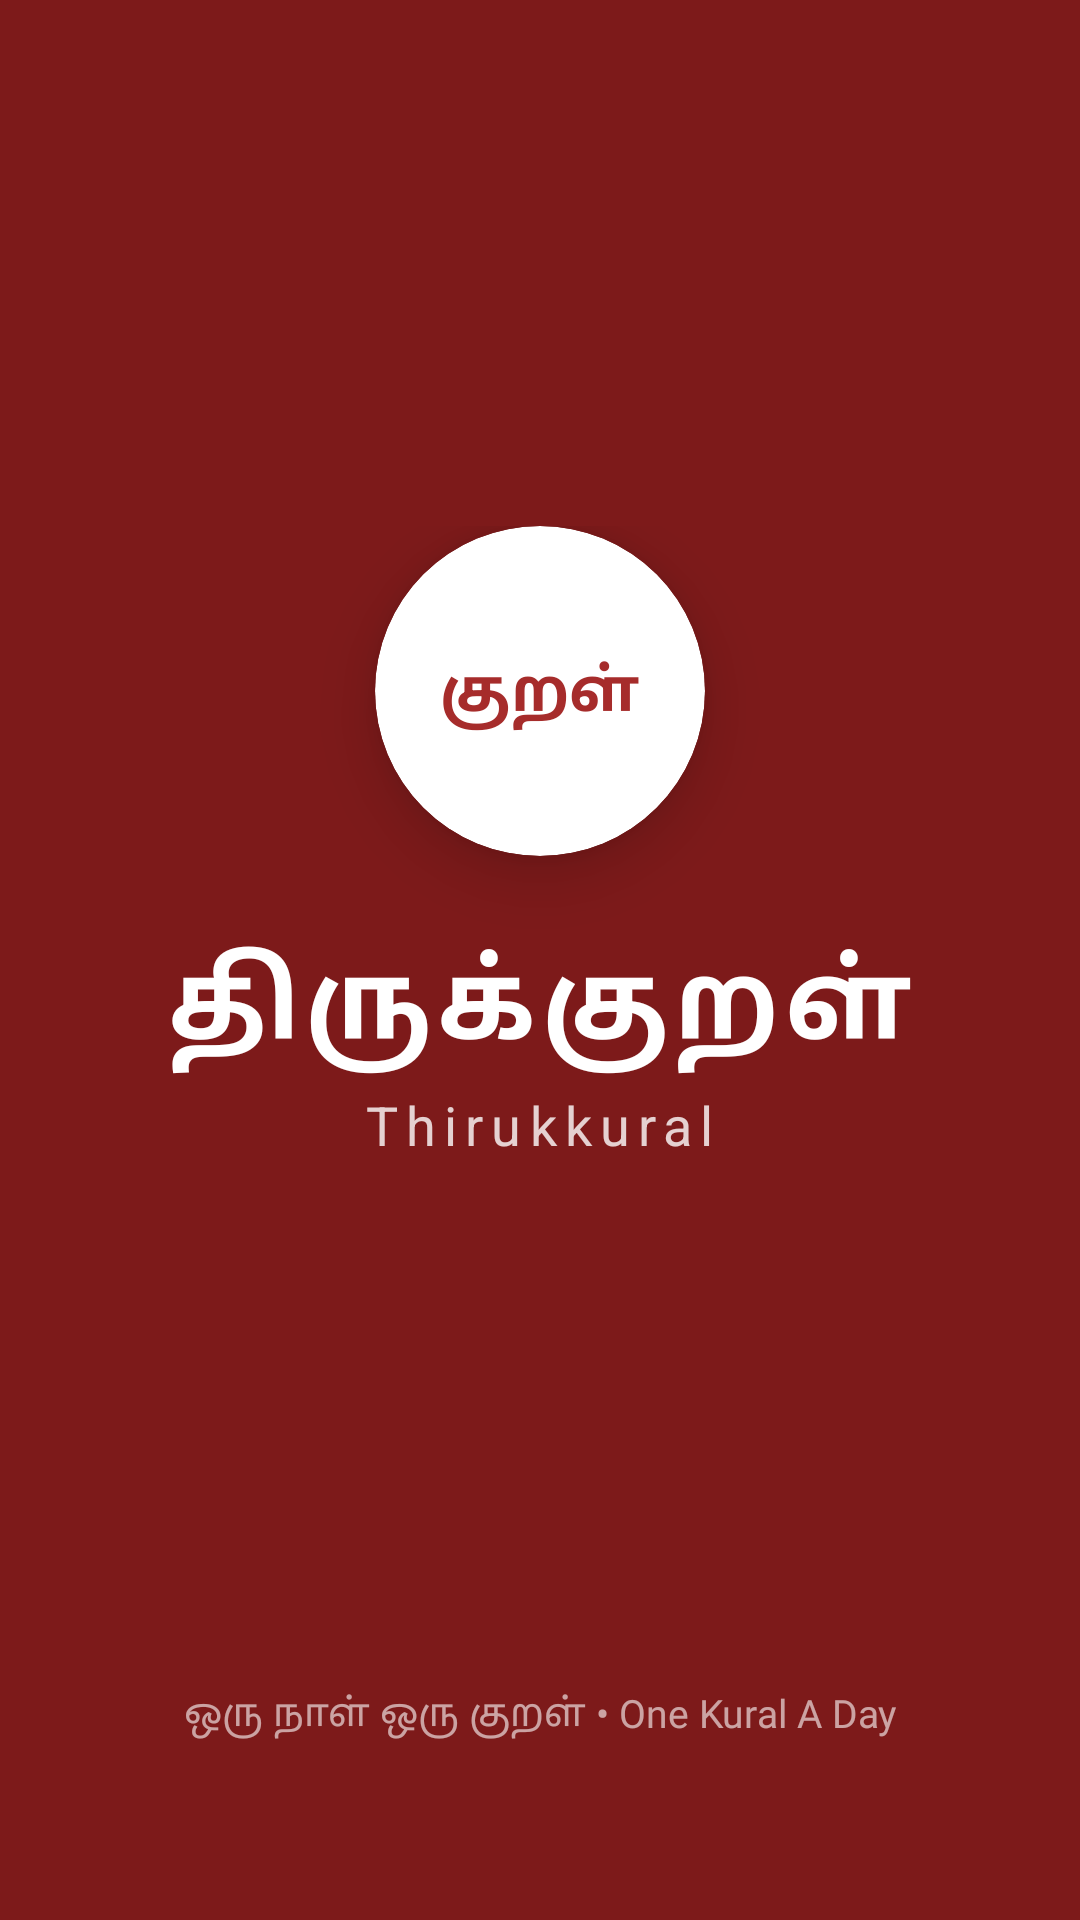

Here is an Android app screen rendered from its layout file. Give the layout XML and the strings, colors and styles it references.
<!-- AndroidManifest.xml: activity theme Theme.Thirukkural.Splash -->
<!-- res/layout/activity_splash.xml -->
<?xml version="1.0" encoding="utf-8"?>
<androidx.constraintlayout.widget.ConstraintLayout
    xmlns:android="http://schemas.android.com/apk/res/android"
    xmlns:app="http://schemas.android.com/apk/res-auto"
    android:layout_width="match_parent"
    android:layout_height="match_parent"
    android:background="@color/splash_bg">

    
    <View
        android:id="@+id/top_arc"
        android:layout_width="300dp"
        android:layout_height="300dp"
        android:background="@drawable/splash_circle"
        android:alpha="0.08"
        app:layout_constraintTop_toTopOf="parent"
        app:layout_constraintEnd_toEndOf="parent"
        android:layout_marginTop="-80dp"
        android:layout_marginEnd="-80dp" />

    
    <View
        android:id="@+id/bottom_arc"
        android:layout_width="220dp"
        android:layout_height="220dp"
        android:background="@drawable/splash_circle"
        android:alpha="0.06"
        app:layout_constraintBottom_toBottomOf="parent"
        app:layout_constraintStart_toStartOf="parent"
        android:layout_marginBottom="-60dp"
        android:layout_marginStart="-60dp" />

    
    <LinearLayout
        android:id="@+id/logo_container"
        android:layout_width="wrap_content"
        android:layout_height="wrap_content"
        android:orientation="vertical"
        android:gravity="center"
        app:layout_constraintTop_toTopOf="parent"
        app:layout_constraintBottom_toTopOf="@id/subtitle"
        app:layout_constraintStart_toStartOf="parent"
        app:layout_constraintEnd_toEndOf="parent">

        
        <androidx.cardview.widget.CardView
            android:layout_width="110dp"
            android:layout_height="110dp"
            app:cardCornerRadius="55dp"
            app:cardElevation="12dp"
            app:cardBackgroundColor="@color/white"
            android:layout_marginBottom="24dp">
            <TextView
                android:layout_width="match_parent"
                android:layout_height="match_parent"
                android:gravity="center"
                android:text="குறள்"
                android:textSize="20sp"
                android:textStyle="bold"
                android:textColor="@color/primary"
                android:fontFamily="@font/noto_sans_tamil" />
        </androidx.cardview.widget.CardView>

        
        <TextView
            android:id="@+id/tv_app_name_ta"
            android:layout_width="wrap_content"
            android:layout_height="wrap_content"
            android:text="திருக்குறள்"
            android:textSize="36sp"
            android:textStyle="bold"
            android:textColor="@color/white"
            android:fontFamily="@font/noto_sans_tamil"
            android:letterSpacing="0.05" />

        
        <TextView
            android:id="@+id/tv_app_name_en"
            android:layout_width="wrap_content"
            android:layout_height="wrap_content"
            android:text="Thirukkural"
            android:textSize="18sp"
            android:textColor="#CCffffff"
            android:layout_marginTop="4dp"
            android:letterSpacing="0.15" />
    </LinearLayout>

    
    <TextView
        android:id="@+id/subtitle"
        android:layout_width="wrap_content"
        android:layout_height="wrap_content"
        android:text="ஒரு நாள் ஒரு குறள் • One Kural A Day"
        android:textSize="13sp"
        android:textColor="#99ffffff"
        android:fontFamily="@font/noto_sans_tamil"
        app:layout_constraintBottom_toBottomOf="parent"
        app:layout_constraintStart_toStartOf="parent"
        app:layout_constraintEnd_toEndOf="parent"
        android:layout_marginBottom="60dp" />

    
    <ProgressBar
        android:id="@+id/progress"
        android:layout_width="wrap_content"
        android:layout_height="wrap_content"
        android:indeterminateTint="@color/white"
        app:layout_constraintBottom_toTopOf="@id/subtitle"
        app:layout_constraintStart_toStartOf="parent"
        app:layout_constraintEnd_toEndOf="parent"
        android:layout_marginBottom="24dp" />

</androidx.constraintlayout.widget.ConstraintLayout>
<!-- resources referenced by this layout -->
<resources>
  <color name="primary">#A62C2B</color>
  <color name="splash_bg">#7D1A1A</color>
  <color name="white">#FFFFFF</color>
  <style name="Theme.Thirukkural.Splash" parent="Theme.MaterialComponents.Light.NoActionBar">
          <item name="android:windowBackground">@color/splash_bg</item>
          <item name="android:windowFullscreen">true</item>
          <item name="android:windowContentOverlay">@null</item>
          <item name="android:statusBarColor">@color/splash_bg</item>
          <item name="android:navigationBarColor">@color/splash_bg</item>
      </style>
</resources>
